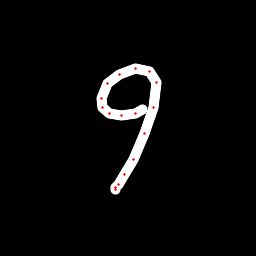

Data behind this chart, as committed beside it:
x, y, hover, eod
142.6, 109.5, 0.0, 0.0
135.9, 113.6, 0.0, 0.0
121.6, 115.5, 0.0, 0.0
109.5, 113.3, 0.0, 0.0
102.3, 107.8, 0.0, 0.0
101, 98.56, 0.0, 0.0
107.8, 83.08, 0.0, 0.0
119.1, 74.68, 0.0, 0.0
135.2, 68.77, 0.0, 0.0
149.1, 71.34, 0.0, 0.0
156.1, 82.01, 0.0, 0.0
153.5, 107.2, 0.0, 0.0
144.7, 133.4, 0.0, 0.0
133.2, 159.1, 0.0, 0.0
124.6, 174.8, 0.0, 0.0
118.3, 184.6, 0.0, 0.0
115.8, 188, 0.0, 0.0
115.1, 189, 0.0, 1.0
